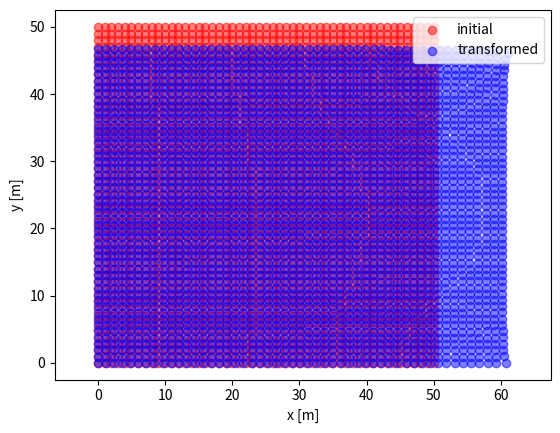

This figure's Python source:
import time
import numpy as np
import matplotlib.pyplot as plt
from tqdm import tqdm
from pathlib import Path
import scipy.sparse as sp
from scipy.sparse.linalg import spsolve, cg
import itertools

class FEM:
    def __init__(self, nx, ny, mesh_size, fix_nodes, F, E0, nu):
        self.nx = nx
        self.ny = ny
        self.mesh_size = mesh_size
        self.fix_nodes = fix_nodes
        self.F = F

        self.all_element_count = nx*ny
        self.all_node_count = (nx+1)*(ny+1)
        self.all_vector_count = 2*(nx+1)*(ny+1)

        self.free_nodes = np.setdiff1d(
            np.arange(self.all_vector_count), fix_nodes)

        self.node_coordinate_values = np.array(
            [[x, y] for x in range(nx+1) for y in range(ny+1)])*mesh_size

        # start from 1
        # [[elem1node1,elem1node2,elem1node3,elem1node4],
        #  [elem2node1,elem2node2,elem2node3,elem2node4],...]

        self.node_connection = np.array(
            [[(i+(nx+1)*j), (i+(nx+1)*j)+1, (i+(nx+1)*j)+nx+2, (i+(nx+1)*j)+nx+1] for i in range(1, nx+1) for j in range(ny)])

        self.point = np.array([[-3 ** (-0.5), -3 ** (-0.5)],
                               [3 ** (-0.5),  -3 ** (-0.5)],
                               [3 ** (-0.5),  3 ** (-0.5)],
                               [-3 ** (-0.5),  3 ** (-0.5)]])
        self.weight = np.array([1, 1, 1, 1])
        # Maybe two weights (for double integration) are needed.
        # But in this case, it is't necessary because all of them are 1.

        # nu: poisson ratio
        # plane stress condition
        self._Dmat = E0 * np.array([[1, nu, 0],
                               [nu, 1, 0],
                               [0, 0, (1-nu)/2]]) / (1-nu ** 2)

    # finite element method
    def fem(self):
        K_sp=self._Kmat_sp()

        K_free_sp = K_sp[self.free_nodes].T[
            self.free_nodes].T
        
        U = np.zeros(self.all_vector_count)
        solve_time=time.time()

        U[self.free_nodes] = spsolve(K_free_sp, sp.lil_matrix(
            self.F[self.free_nodes]).tobsr().T)
        print(f"solve time {time.time()-solve_time:.3f} [sec]")

        self.U = U

    # stiffness matrix
    def _Kmat(self):
        K = np.zeros([self.all_vector_count, self.all_vector_count])
        for y in tqdm(range(self.ny)):
            for x in range(self.nx):
                Ke = self._Kemat(x, y)
                top1 = (self.ny+1)*x+y
                top2 = (self.ny+1)*(x+1)+y
                elem = [2*top1, 2*top1+1, 2*top2, 2*top2+1,
                        2*top2+2, 2*top2+3, 2*top1+2, 2*top1+3]
                for index, one_elem in enumerate(elem):
                    K[elem, one_elem] += Ke[index]

        return K

    # stiffness matrix (sparse version)
    def _Kmat_sp(self):
        row = []
        col = []
        for y in tqdm(range(self.ny)):
            for x in range(self.nx):
                top1 = (self.ny+1)*x+y
                top2 = (self.ny+1)*(x+1)+y
                elem = [2*top1, 2*top1+1, 2*top2, 2*top2+1,
                        2*top2+2, 2*top2+3, 2*top1+2, 2*top1+3]
                
                # "len(elem)" is slow because it reffers elem each time.
                # Using "8" is hard-coding but fast.
                row_temp = list(itertools.chain.from_iterable([[i]*8 for i in elem]))
                col_temp = elem*8

                row.append(row_temp)
                col.append(col_temp)
        
        data = [self._Kemat(x, y) for y in tqdm(range(self.ny))
                for x in range(self.nx)]
        K_sp = sp.coo_matrix((np.array(data).flatten(), (np.array(row).flatten(), np.array(col).flatten())), shape=(
            self.all_vector_count, self.all_vector_count)).tocsr()

        return K_sp

    # stiffness matrix of one element
    def _Kemat(self, x, y):
        Ke = np.zeros((8, 8))

        for n in range(4):
            xi, eta = self.point[n]
            w = self.weight[n]
            dNdxi = self._dNdxi(eta)
            dNdeta = self._dNdeta(xi)
            J = self._Jmat(x, y, dNdxi, dNdeta)
            B = self._Bmat(J, dNdxi, dNdeta)
            Ke += w*(B.T @ self._Dmat) @ B*np.linalg.det(J)
        return Ke

    def _Jmat(self, x, y, dNdxi, dNdeta):
        '''
        node numbering for each element
        4 --- 3
        |     |
        |     |
        1 --- 2
        '''
        #x1=self.node_coordinate_values
        x_nodes = np.array([x, x+1, x+1, x])
        y_nodes = np.array([y, y, y+1, y+1])

        # TODO use coordinate_value

        J = np.stack([dNdxi, dNdeta]) @ (
            np.stack([x_nodes, y_nodes])*self.mesh_size).T
        return J

    # partial derivative of shape function (N) with respect to xi
    def _dNdxi(self, eta):
        return np.array([-0.25*(1-eta), 0.25*(1-eta), 0.25*(1+eta), -0.25*(1+eta)])

    # partial derivative of shape function (N) with respect to eta
    def _dNdeta(self, xi):
        return np.array([-0.25*(1-xi), -0.25*(1+xi), 0.25*(1+xi), 0.25*(1-xi)])

    def _Bmat(self, J, dNdxi, dNdeta):
        B = np.zeros([3, 8])

        dNdx_dNdy = np.linalg.inv(J) @ np.stack([dNdxi, dNdeta])
        for i in range(4):
            dNidx = dNdx_dNdy[0][i]
            dNidy = dNdx_dNdy[1][i]

            B[0][2*i] = dNidx
            B[1][2*i+1] = dNidy
            B[2][2*i] = dNidy
            B[2][2*i+1] = dNidx
        return B

    def plot_mesh(self):
        x_list, y_list = self.node_coordinate_values.T

        fig = plt.figure()
        ax = fig.add_subplot(111)

        ax.scatter(x_list, y_list, c="r", alpha=0.5, label="initial")
        ax.scatter(x_list+self.U[::2], y_list +
                    self.U[1::2], c="b", alpha=0.5, label="transformed")
        ax.set_aspect('equal', 'datalim')
        ax.legend()
        ax.set_xlabel("x [m]")
        ax.set_ylabel("y [m]")
        plt.savefig('mesh_data/mesh.png')
        plt.show()

    def tecplot(self):
        plt_text_header = '''
        TITLE="2D displacement analysis by finite element method"
        VARIABLES = "X", "Y", "UX", "UY", "FX", "FY"
        ZONE N ={0},E ={1}, DATAPACKING=BLOCK, ZONETYPE=FEQUADRILATERAL, VARLOCATION=([7]=CELLCENTERED)
        '''.format(self.all_node_count, self.all_element_count)

        x_list, y_list = self.node_coordinate_values.T

        with open("mesh_data/mesh.plt", "w") as plt_file:
            plt_file.write(plt_text_header)
            content = [x_list, y_list,
                       self.U[::2], self.U[1::2],
                       self.F[::2], self.F[1::2],
                       ]
            np.savetxt(plt_file, content, delimiter='\n')
            np.savetxt(plt_file, self.node_connection,
                       fmt="%.0f", delimiter=',')

def main():
    # define material properties
    E0=100
    nu = 1/3

    # define mesh
    nx = 50
    ny = 50
    mesh_size = 1

    # initialize
    Fx = np.zeros((nx+1)*(ny+1))
    Fy = np.zeros((nx+1)*(ny+1))

    out_mesh_data_dir=Path("mesh_data")
    if not(out_mesh_data_dir.exists()):
        out_mesh_data_dir.mkdir()
    
    start_time = time.time()

    # define boundary  conditions
    Fx[-(ny+1):] = 20

    fix_x = np.arange(ny+1)
    fix_y = np.arange(0, (nx+1)*(ny+1), ny+1)

    # excute analysis
    fix_nodes = np.r_[2*fix_x, 2*fix_y+1]
    F=np.insert(Fy,range((nx+1)*(ny+1)),Fx)

    fem_obj = FEM(nx, ny, mesh_size, fix_nodes, F, E0, nu)
    fem_obj.fem()

    print(f"elapse time {time.time()-start_time:.3f} [sec]")

    #fem_obj.tecplot()
    fem_obj.plot_mesh()


if __name__ == "__main__":
    main()
